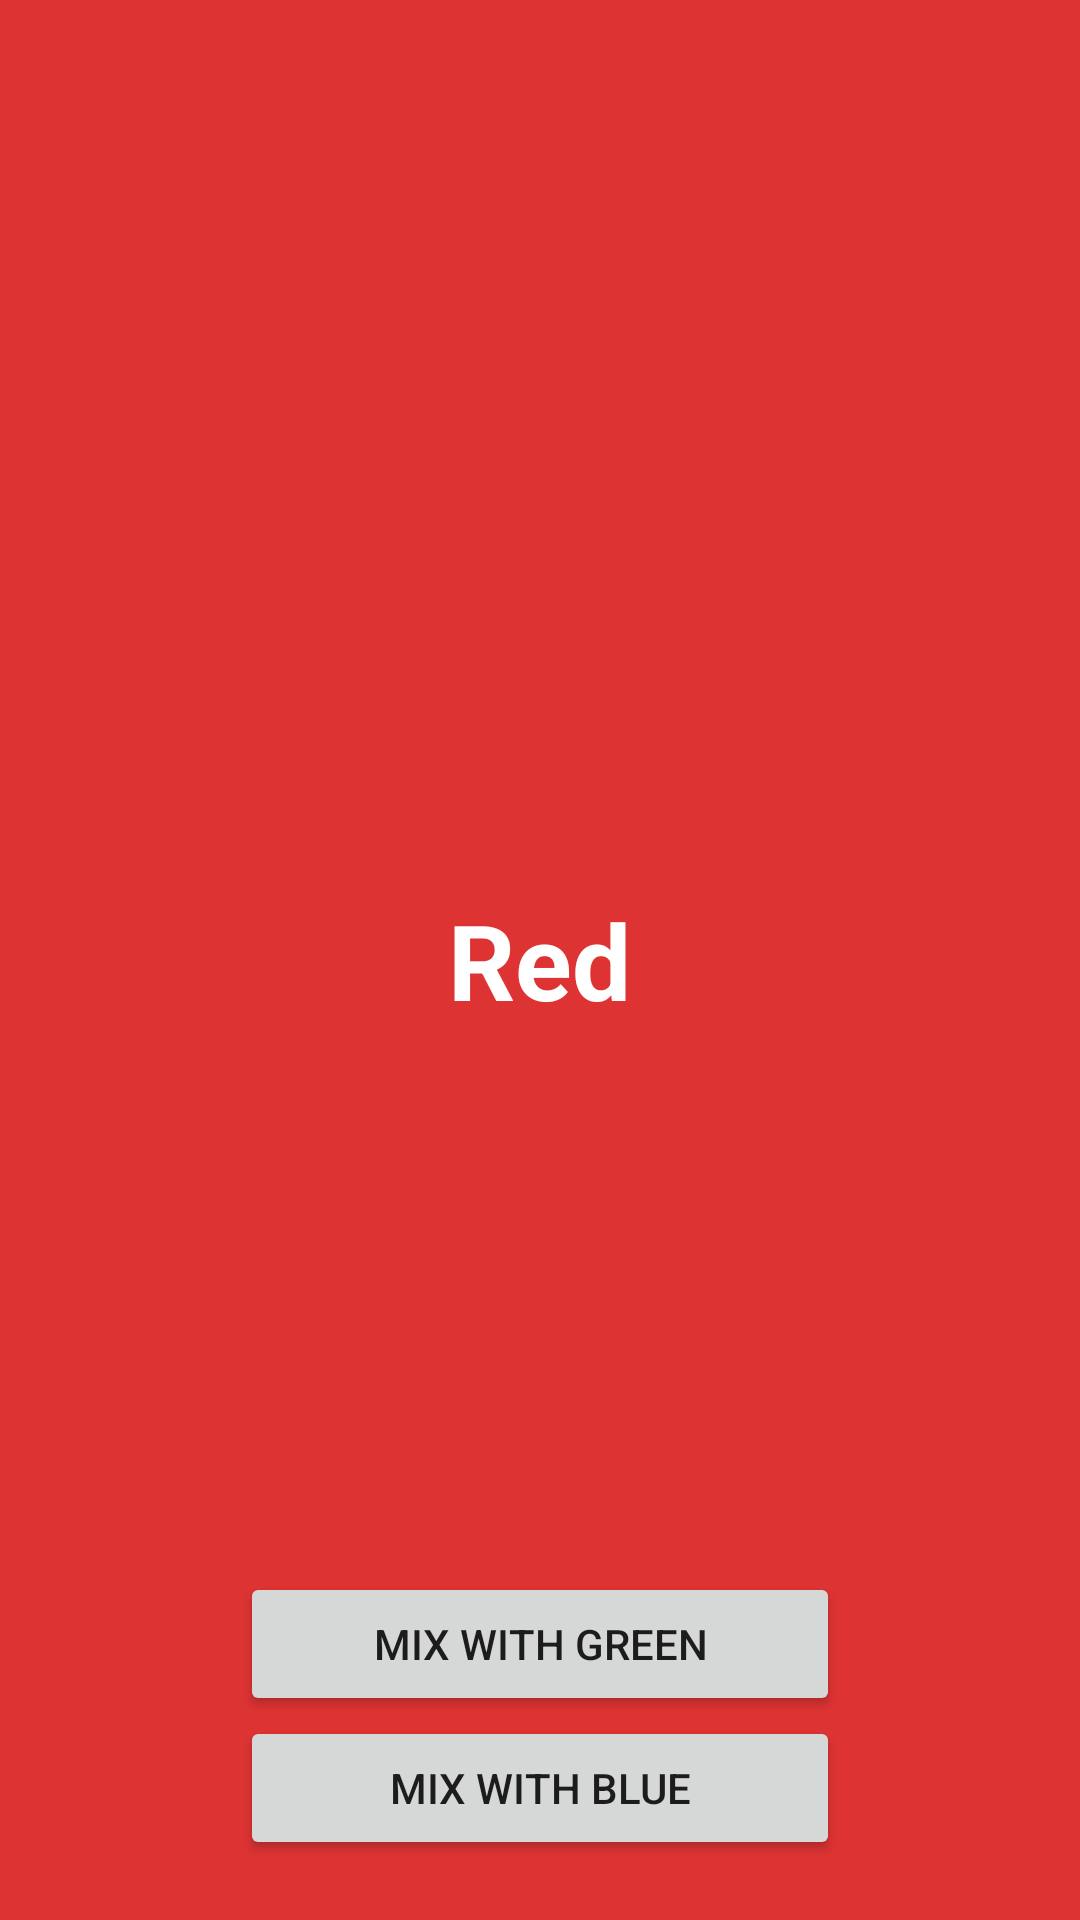

Produce the Android XML layout that renders to this screen, including the resource entries it uses.
<!-- AndroidManifest.xml: application theme AppTheme -->
<!-- res/layout/fragment_red.xml -->
<?xml version="1.0" encoding="utf-8"?>
<FrameLayout xmlns:android="http://schemas.android.com/apk/res/android"
    xmlns:tools="http://schemas.android.com/tools"
    android:layout_width="match_parent"
    android:layout_height="match_parent"
    android:background="@color/red"
    tools:context=".red.RedFragment">

    <TextView
        android:layout_width="wrap_content"
        android:layout_height="wrap_content"
        android:layout_gravity="center"
        android:text="@string/red"
        android:textColor="@android:color/white"
        android:textSize="35sp"
        android:textStyle="bold" />

    <LinearLayout
        android:layout_width="200dp"
        android:layout_height="wrap_content"
        android:layout_gravity="center_horizontal|bottom"
        android:orientation="vertical"
        android:layout_margin="20dp">

        <Button
            android:id="@+id/mixRedGreen"
            android:layout_width="match_parent"
            android:layout_height="wrap_content"
            android:text="@string/mixWithGreen"/>

        <Button
            android:id="@+id/mixRedBlue"
            android:layout_width="match_parent"
            android:layout_height="wrap_content"
            android:text="@string/mixWithBlue" />

    </LinearLayout>

</FrameLayout>
<!-- resources referenced by this layout -->
<resources>
  <color name="red">#DD3333</color>
  <string name="mixWithBlue">Mix with blue</string>
  <string name="mixWithGreen">Mix with green</string>
  <string name="red">Red</string>
  <style name="AppTheme" parent="Theme.AppCompat.Light.NoActionBar">
          <item name="android:windowBackground">@null</item>
          <item name="colorPrimary">@color/colorPrimary</item>
          <item name="colorPrimaryDark">@color/colorPrimaryDark</item>
          <item name="colorAccent">@color/colorAccent</item>
      </style>
  <color name="colorPrimary">#546E7A</color>
  <color name="colorPrimaryDark">#455A64</color>
  <color name="colorAccent">#37474F</color>
</resources>
